Run: headless pygame with SDL's dummy video driver; simulated clock (each Clock.tick advances the game by its frame time, no real sleeping); random seed 0; keys injected as events and as key.get_pressed() state; no mouse input.
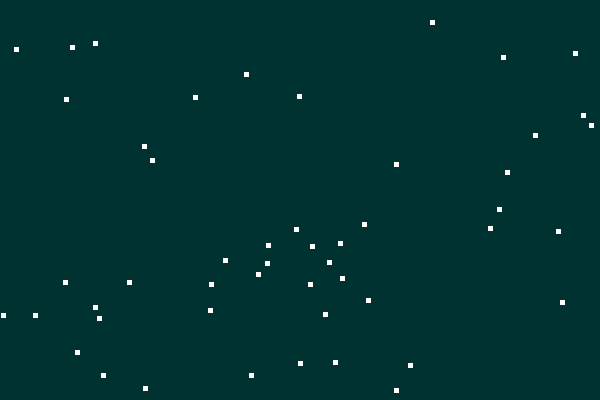
Frame 1 of 4 · flips 1–60 · no input
Frame 2 of 4 · flips 61–180 · tapped SPACE, RETURN · held RIGHT (→), D · screen unchanged from frame 1, image omitted
Frame 3 of 4 · flips 181–300 · held DOWN (↓), S · screen unchanged from frame 2, image omitted
Frame 4 of 4 · flips 301–420 · held LEFT (←), A, UP (↑), W · screen unchanged from frame 3, image omitted

The pygame program that drew these frames:

import pygame
import random
import math

# -- Global Constants

# -- Colours
BLACK = (0,50,50)
WHITE = (255,255,255)
BLUE = (150,50,255)
YELLOW = (255,255,0)

## Define the class snow which is a sprite 
class Snow(pygame.sprite.Sprite):
    # Define the cnostructor for snow
    def __init__(self, color, width, height, speed):
        # Call the sprtite constructor
        super().__init__()
        # Create a sprite and fill it with colour
        self.image = pygame.Surface([width, height])
        self.image.fill(color)
        # Set the psoition of the sprite 
        self.rect = self.image.get_rect()
        self.rect.x = random.randrange(0, 600)
        self.rect.y = random.randrange(0,400)
        # Set speed of the sprite
        self.speed = speed
    # End Proceure
# End class

# Class update function - runs for each pass through the game loop
def update(self):
    self.rect.y = self.rect.y + self.speed


# -- Initialise PyGame
pygame.init()

# -- Blank Screen
size = (600,400)
screen = pygame.display.set_mode(size)

# -- Title of new window/screen
pygame.display.set_caption("Snow")

# -- Exit game flag set to false
done = False


# Create a list of snow blocks
snow_group = pygame.sprite.Group()

# Create the list of all the sprites
all_sprites_group = pygame.sprite.Group()


# -- Manages how fast screen refreshes
clock = pygame.time.Clock()


# Create the snowflakes
number_of_flakes = 50 # we are creating 50 snowflakes
for x in range (number_of_flakes):
    my_snow = Snow(WHITE, 5, 5, 5) # snowflakes are white with size 5 by 5 px
    snow_group.add (my_snow) # adds the new snowflake to the group of snowflakes
    all_sprites_group.add (my_snow) # adds it to the group of all Sprites 
    #Next x


### -- Game Loop
while not done:
    # User input and controls, code to move up and down
    for event in pygame.event.get():
        if event.type == pygame.QUIT:
            done = True
    # Code that somehow makes moving smooth
    
    #Next event


    # -- Game logic goes after this comment
    all_sprites_group.update()

    # -- Screen background is BLACK
    screen.fill(BLACK)

    # -- Draw here
    all_sprites_group.draw(screen)

    # -- flip display to reveal new position of objects
    pygame.display.flip()
    
    # - The clock ticks over
    clock.tick(20)
    
#End While - End of game loop
pygame.quit()
